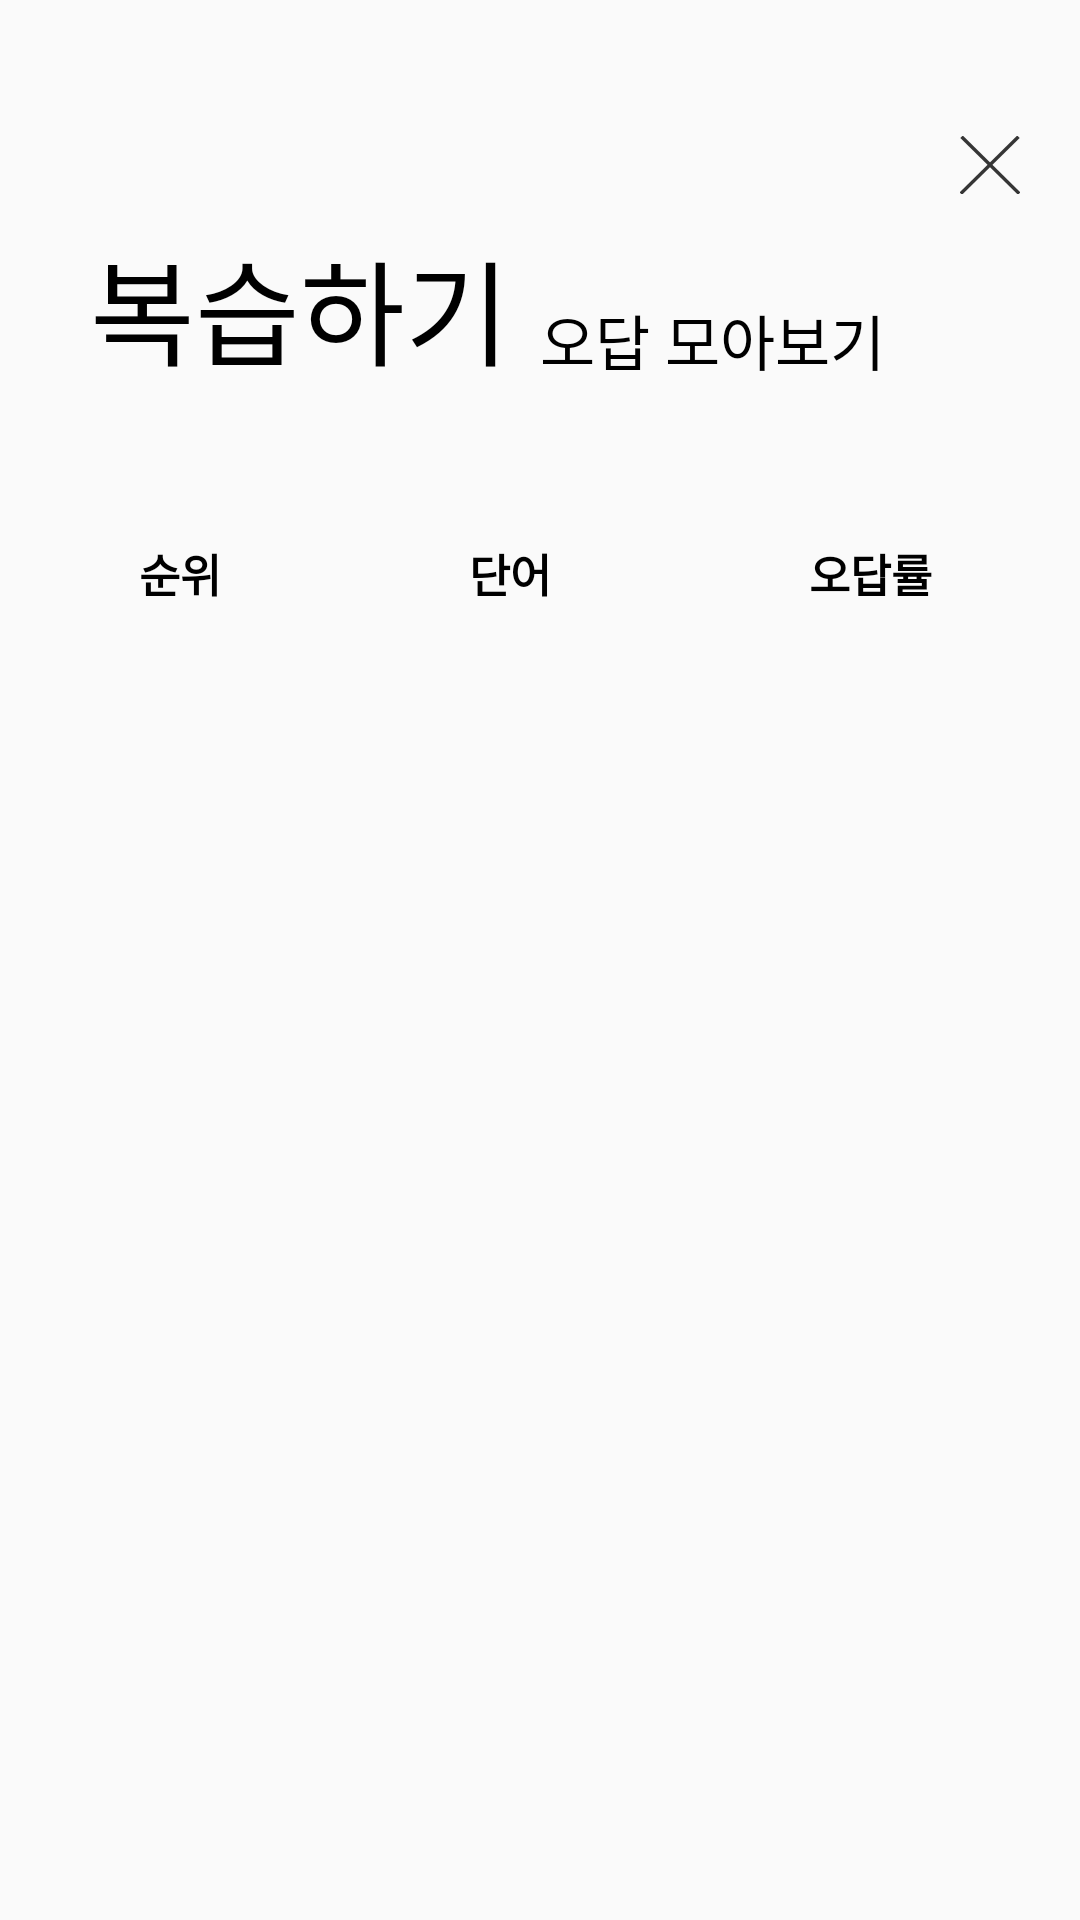

Reconstruct the res/layout file that produces this screen, plus the resources it refers to.
<!-- AndroidManifest.xml: application theme AppTheme -->
<!-- res/layout/frag3_wrong_answer.xml -->
<?xml version="1.0" encoding="utf-8"?>
<androidx.constraintlayout.widget.ConstraintLayout xmlns:android="http://schemas.android.com/apk/res/android"
    xmlns:tools="http://schemas.android.com/tools"
    android:layout_width="match_parent"
    android:layout_height="match_parent"
    xmlns:app="http://schemas.android.com/apk/res-auto">


    <TextView
        android:id="@+id/title"
        android:layout_width="140dp"
        android:layout_height="60dp"
        android:layout_marginStart="@dimen/common_margin"
        android:layout_marginTop="@dimen/top_margin"

        android:autoSizeTextType="uniform"
        android:gravity="bottom"
        android:text="복습하기"
        android:textColor="#000000"
        app:layout_constraintStart_toStartOf="parent"
        app:layout_constraintTop_toTopOf="parent" />

    <TextView
        android:id="@+id/type"
        android:layout_width="0dp"
        android:layout_height="60dp"
        android:layout_marginStart="10dp"
        android:layout_marginBottom="2dp"
        android:layout_weight="2"
        android:gravity="bottom"
        android:text="오답 모아보기"
        android:textColor="#000000"
        android:textSize="20sp"
        app:layout_constraintBottom_toBottomOf="@+id/title"
        app:layout_constraintStart_toEndOf="@+id/title" />


    <androidx.constraintlayout.widget.ConstraintLayout
        android:id="@+id/constraintLayout2"
        android:layout_width="match_parent"
        android:layout_height="wrap_content"
        android:layout_marginStart="@dimen/common_margin"
        android:layout_marginEnd="@dimen/common_margin"
        android:layout_marginTop="50dp"
        app:layout_constraintEnd_toEndOf="parent"
        app:layout_constraintStart_toStartOf="parent"
        app:layout_constraintTop_toBottomOf="@+id/title">


        <TextView
            android:id="@+id/tv_index"
            android:layout_width="50dp"
            android:layout_height="wrap_content"
            android:layout_marginStart="5dp"
            android:gravity="center"
            android:text="순위"
            android:textStyle="bold"
            android:textColor="#000000"
            android:textSize="15sp"
            app:layout_constraintBottom_toBottomOf="parent"
            app:layout_constraintStart_toStartOf="parent"
            app:layout_constraintTop_toTopOf="parent" />


        <TextView
            android:id="@+id/tv_word"
            android:layout_width="wrap_content"
            android:layout_height="wrap_content"
            android:text="단어"
            android:textStyle="bold"
            android:textColor="#000000"
            android:textSize="15sp"
            app:layout_constraintBottom_toBottomOf="parent"
            app:layout_constraintEnd_toStartOf="@+id/tv_rate"
            app:layout_constraintStart_toEndOf="@+id/tv_index"
            app:layout_constraintTop_toTopOf="parent" />

        <TextView
            android:id="@+id/tv_rate"
            android:layout_width="70dp"
            android:layout_height="wrap_content"
            android:layout_marginEnd="5dp"
            android:gravity="center"
            android:text="오답률"
            android:textStyle="bold"
            android:textColor="#000000"
            android:textSize="15sp"
            app:layout_constraintBottom_toBottomOf="parent"
            app:layout_constraintEnd_toEndOf="parent"
            app:layout_constraintTop_toTopOf="parent" />

    </androidx.constraintlayout.widget.ConstraintLayout>




    <ListView
        android:id="@+id/lv_wrongAnswerList"
        android:layout_width="match_parent"
        android:layout_height="350dp"
        android:layout_marginStart="@dimen/common_margin"
        android:layout_marginEnd="@dimen/common_margin"
        android:layout_marginTop="10dp"
        app:layout_constraintEnd_toEndOf="parent"
        app:layout_constraintStart_toStartOf="parent"
        app:layout_constraintTop_toBottomOf="@+id/constraintLayout2" />




    <androidx.constraintlayout.widget.ConstraintLayout
        android:id="@+id/bt_back"
        android:layout_width="40dp"
        android:layout_height="40dp"
        android:layout_marginTop="35dp"
        android:layout_marginEnd="10dp"
        app:layout_constraintEnd_toEndOf="parent"
        app:layout_constraintTop_toTopOf="parent">


        <ImageView
            android:id="@+id/bt_back_img"
            android:layout_width="20dp"
            android:layout_height="20dp"
            android:gravity="center"
            android:src="@drawable/ic_close"
            app:layout_constraintBottom_toBottomOf="parent"
            app:layout_constraintEnd_toEndOf="parent"
            app:layout_constraintStart_toStartOf="parent"
            app:layout_constraintTop_toTopOf="parent" />

    </androidx.constraintlayout.widget.ConstraintLayout>




</androidx.constraintlayout.widget.ConstraintLayout>
<!-- resources referenced by this layout -->
<resources>
  <dimen name="common_margin">30dp</dimen>
  <dimen name="top_margin">70dp</dimen>
  <!-- drawable ic_close (drawable) -->
  <vector android:height="9.807693dp" android:viewportHeight="51"
      android:viewportWidth="52" android:width="10dp" xmlns:android="http://schemas.android.com/apk/res/android">
      <path android:fillColor="#00000000"
          android:pathData="M1.3535,0.6464L51.3536,50.6464"
          android:strokeColor="#353535" android:strokeWidth="3"/>
      <path android:fillColor="#00000000"
          android:pathData="M50.6464,0.6464L0.6464,50.6465"
          android:strokeColor="#353535" android:strokeWidth="3"/>
  </vector>
  <style name="AppTheme" parent="Theme.AppCompat.Light.NoActionBar">
          
          <item name="colorPrimary">@color/colorPrimary</item>
          <item name="colorPrimaryDark">@color/colorPrimaryDark</item>
          <item name="colorAccent">#5B8DFF</item>
          <item name="android:windowContentOverlay">@null</item>
          <item name="android:windowIsTranslucent">true</item>
  
      </style>
  <color name="colorPrimary">#CFCFCF</color>
  <color name="colorPrimaryDark">#2C2C2C</color>
</resources>
